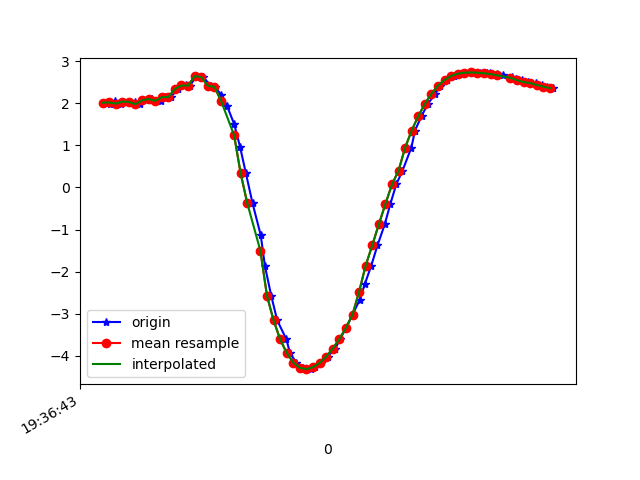

Values plotted in this chart, from the file beside it:
1617737803905, 433440538309804, 2.0146475, -3.673805, 8.85914
1617737803924, 433440557540574, 1.977, -3.684, 8.863
1617737803937, 433440576771344, 2.064, -3.711, 8.832
1617737803956, 433440596002114, 1.992, -3.683, 8.86
1617737803979, 433440615232884, 2.039, -3.823, 8.79
1617737803999, 433440634463654, 2.034, -3.774, 8.813
1617737804013, 433440653694424, 1.979, -3.795, 8.816
1617737804032, 433440672925194, 2.071, -3.81, 8.788
1617737804051, 433440692155964, 2.102, -3.745, 8.809
1617737804078, 433440711386734, 2.059, -3.897, 8.753
1617737804089, 433440730617504, 2.144, -3.824, 8.764
1617737804108, 433440749848274, 2.15, -3.733, 8.802
1617737804128, 433440769079044, 2.344, -3.713, 8.761
1617737804154, 433440788309814, 2.424, -3.59, 8.791
1617737804166, 433440807540584, 2.42, -3.576, 8.798
1617737804185, 433440826771354, 2.646, -3.66, 8.697
1617737804206, 433440846002124, 2.626, -3.729, 8.674
1617737804229, 433440865232894, 2.414, -3.976, 8.626
1617737804241, 433440884463664, 2.394, -4.311, 8.469
1617737804261, 433440903694434, 2.202, -4.634, 8.35
1617737804279, 433440922925204, 1.927, -4.958, 8.231
1617737804300, 433440942155974, 1.512, -5.26, 8.129
1617737804318, 433440961386744, 0.9693, -5.527, 8.034
1617737804336, 433440980617514, 0.3318, -5.817, 7.88
1617737804356, 433440999848284, -0.3732, -6.147, 7.623
1617737804381, 433441019079054, -1.135, -6.438, 7.301
1617737804394, 433441038309824, -1.878, -6.657, 6.943
1617737804413, 433441057540594, -2.577, -6.813, 6.556
1617737804431, 433441076771364, -3.158, -6.6, 6.52
1617737804459, 433441096002134, -3.61, -6.731, 6.141
1617737804470, 433441115232904, -3.935, -6.634, 6.045
1617737804489, 433441134463674, -4.162, -6.562, 5.971
1617737804508, 433441153694444, -4.287, -6.503, 5.947
1617737804534, 433441172925214, -4.319, -6.45, 5.982
1617737804546, 433441192155984, -4.271, -6.404, 6.065
1617737804565, 433441211386754, -4.17, -6.391, 6.149
1617737804584, 433441230617524, -4.019, -6.413, 6.225
1617737804608, 433441249848294, -3.829, -6.44, 6.317
1617737804622, 433441269079064, -3.603, -6.443, 6.445
1617737804641, 433441288309834, -3.336, -6.393, 6.636
1617737804660, 433441307540604, -3.022, -6.267, 6.901
1617737804682, 433441326771374, -2.672, -6.067, 7.218
1617737804698, 433441346002144, -2.285, -5.827, 7.541
1617737804717, 433441365232914, -1.858, -5.584, 7.836
1617737804736, 433441384463684, -1.376, -5.319, 8.115
1617737804758, 433441403694454, -0.8772, -5.02, 8.371
1617737804775, 433441422925224, -0.3939, -4.672, 8.606
1617737804793, 433441442155994, 0.07176, -4.334, 8.789
1617737804812, 433441461386764, 0.3979, -4.363, 8.766
1617737804839, 433441480617534, 0.9485, -4.026, 8.884
1617737804850, 433441499848304, 1.353, -4.047, 8.822
1617737804870, 433441519079074, 1.698, -4.079, 8.748
1617737804889, 433441538309844, 1.987, -4.097, 8.678
1617737804912, 433441557540614, 2.227, -4.111, 8.613
1617737804927, 433441576771384, 2.421, -4.128, 8.552
1617737804946, 433441596002154, 2.556, -4.123, 8.515
1617737804970, 433441615232924, 2.65, -4.082, 8.506
1617737804990, 433441634463694, 2.705, -4.024, 8.516
1617737805003, 433441653694464, 2.728, -3.967, 8.536
1617737805022, 433441672925234, 2.734, -3.911, 8.56
1617737805048, 433441692156004, 2.727, -3.864, 8.584
... 12 more rows
